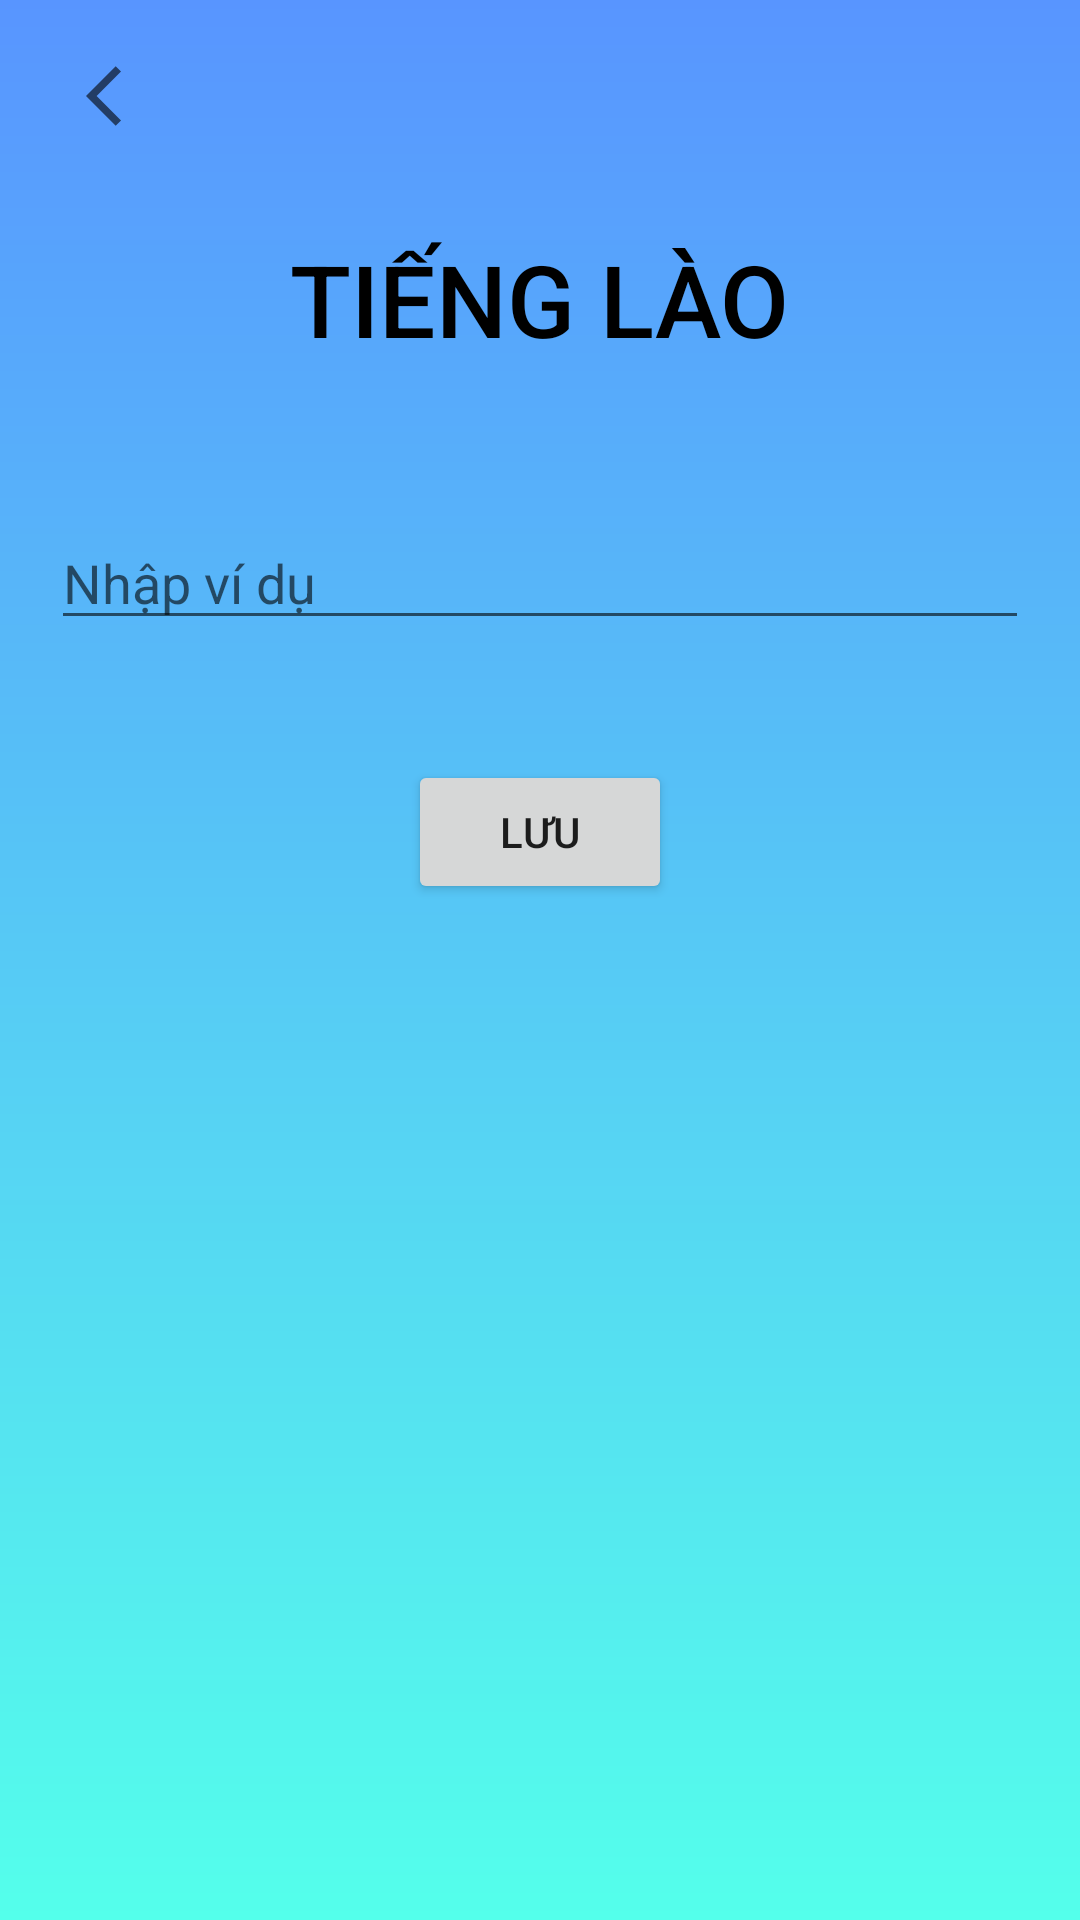

This screen was rendered from an Android layout file. Write that file and the resources it references.
<!-- AndroidManifest.xml: application theme Theme.App_Tieng -->
<!-- res/layout/activity_campuchia.xml -->
<?xml version="1.0" encoding="utf-8"?>
<androidx.constraintlayout.widget.ConstraintLayout xmlns:android="http://schemas.android.com/apk/res/android"
    xmlns:app="http://schemas.android.com/apk/res-auto"
    xmlns:tools="http://schemas.android.com/tools"
    android:layout_width="match_parent"
    android:layout_height="match_parent"
    tools:context=".CampuchiaActivity"
    android:background="@drawable/gradiant">
    <LinearLayout
        android:layout_width="match_parent"
        android:layout_height="match_parent"
        android:orientation="vertical">

        <ImageView
            android:id="@+id/imageView"
            android:layout_width="81dp"
            android:layout_height="wrap_content"
            app:srcCompat="@drawable/ic_action_name"
            android:layout_marginTop="20dp"/>

        <TextView
            android:id="@+id/textView"
            android:layout_width="wrap_content"
            android:layout_height="wrap_content"
            android:text="TIẾNG LÀO"
            android:layout_gravity="center"
            android:textSize="100px"
            android:fontFamily="sans-serif-medium"
            android:layout_marginTop="100px"
            android:textColor="@color/black"/>

        <EditText
            android:id="@+id/edtvidu"
            android:layout_width="326dp"
            android:layout_height="wrap_content"
            android:layout_gravity="center"
            android:layout_marginTop="50dp"
            android:layout_marginBottom="40dp"
            android:ems="10"
            android:hint="Nhập ví dụ"
            android:inputType="textPersonName"
            android:textColor="@color/white" />

        <Button
            android:id="@+id/btnluu"
            android:layout_width="wrap_content"
            android:layout_height="wrap_content"
            android:text="Lưu"
            android:layout_gravity="center"/>

    </LinearLayout>
</androidx.constraintlayout.widget.ConstraintLayout>
<!-- resources referenced by this layout -->
<resources>
  <!-- drawable gradiant (drawable) -->
  <?xml version="1.0" encoding="utf-8"?>
  <shape xmlns:android="http://schemas.android.com/apk/res/android">
      <gradient
          android:startColor="#5895FF"
          android:endColor="#54FFEB"
          android:angle="10"
          />
  </shape>
  <!-- drawable ic_action_name (drawable-anydpi) -->
  <vector xmlns:android="http://schemas.android.com/apk/res/android"
      android:width="24dp"
      android:height="24dp"
      android:viewportWidth="24"
      android:viewportHeight="24"
      android:alpha="0.6"
      android:autoMirrored="true">
    <path
        android:fillColor="@color/black"
        android:pathData="M11.67,3.87L9.9,2.1 0,12l9.9,9.9 1.77,-1.77L3.54,12z"/>
  </vector>
  <style name="Theme.App_Tieng" parent="Theme.MaterialComponents.DayNight.DarkActionBar">
          
          <item name="colorPrimary">@color/purple_500</item>
          <item name="colorPrimaryVariant">@color/purple_700</item>
          <item name="colorOnPrimary">@color/white</item>
          
          <item name="colorSecondary">@color/teal_200</item>
          <item name="colorSecondaryVariant">@color/teal_700</item>
          <item name="colorOnSecondary">@color/black</item>
          
          <item name="android:statusBarColor" tools:targetApi="l">?attr/colorPrimaryVariant</item>
          
      </style>
  <!-- not gathered from this repository: default colours our renderer supplied (Android Studio template values) -->
  <color name="purple_500">#FF6200EE</color>
  <color name="purple_700">#FF3700B3</color>
  <color name="teal_200">#FF03DAC5</color>
  <color name="teal_700">#FF018786</color>
  <color name="black">#FF000000</color>
  <color name="white">#FFFFFFFF</color>
</resources>
